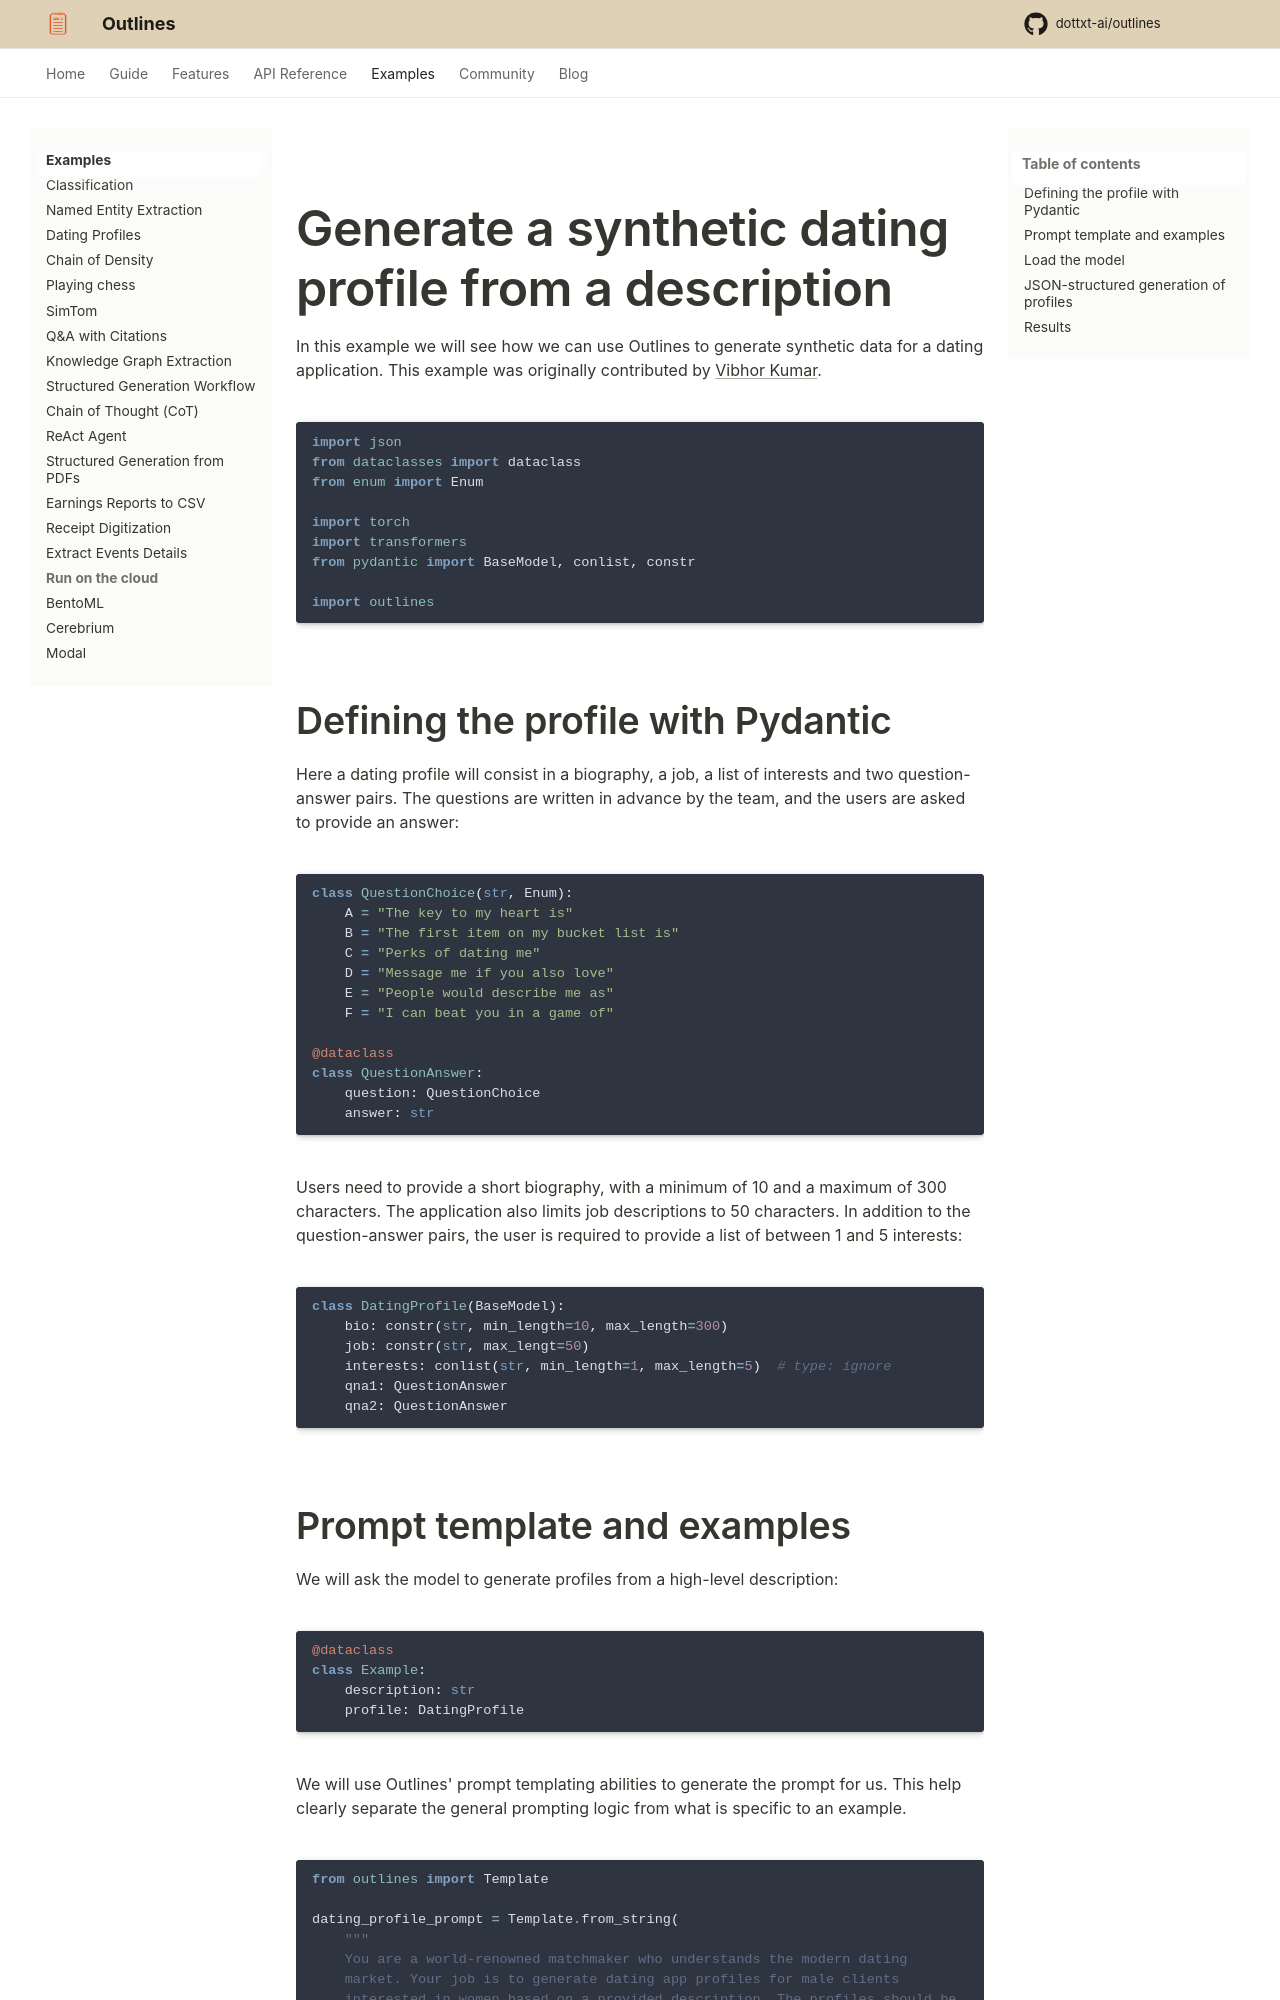

repository: CooperBench-Human-Pilot/dottxt_ai_outlines_task-task1655-f7-f10 · page: main/examples/dating_profiles/index.html · generator: mkdocs

# Generate a synthetic dating profile from a description

In this example we will see how we can use Outlines to generate synthetic data for a dating application. This example was originally contributed by [Vibhor Kumar](https://github.com/veezbo).

```python
import json
from dataclasses import dataclass
from enum import Enum

import torch
import transformers
from pydantic import BaseModel, conlist, constr

import outlines
```

## Defining the profile with Pydantic

Here a dating profile will consist in a biography, a job, a list of interests and two question-answer pairs. The questions are written in advance by the team, and the users are asked to provide an answer:

```python
class QuestionChoice(str, Enum):
    A = "The key to my heart is"
    B = "The first item on my bucket list is"
    C = "Perks of dating me"
    D = "Message me if you also love"
    E = "People would describe me as"
    F = "I can beat you in a game of"

@dataclass
class QuestionAnswer:
    question: QuestionChoice
    answer: str
```

Users need to provide a short biography, with a minimum of 10 and a maximum of 300 characters. The application also limits job descriptions to 50 characters. In addition to the question-answer pairs, the user is required to provide a list of between 1 and 5 interests:

```python
class DatingProfile(BaseModel):
    bio: constr(str, min_length=10, max_length=300)
    job: constr(str, max_lengt=50)
    interests: conlist(str, min_length=1, max_length=5)  # type: ignore
    qna1: QuestionAnswer
    qna2: QuestionAnswer
```
